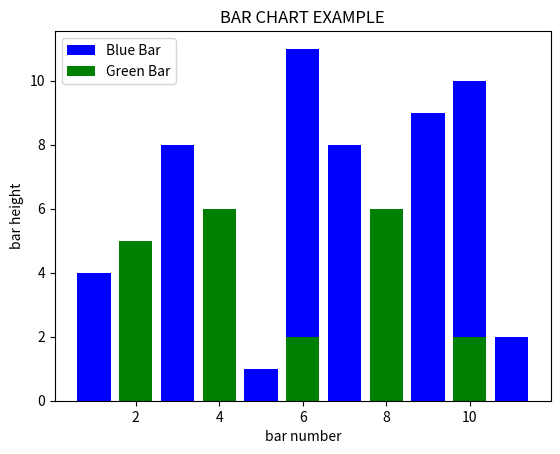

Here is the Python script that generated this plot:
import matplotlib.pyplot as plt

# Look at index 4 and 6, which demonstrate overlapping cases.
x1 = [1, 3, 4, 5, 6, 7, 8, 9, 10, 11]
y1 = [4, 8, 2, 1, 11, 8, 3, 9, 10, 2]

x2 = [2, 4, 6, 8, 10]
y2 = [5, 6, 2, 6, 2]

# Colors: https://matplotlib.org/api/colors_api.html

plt.bar(x1, y1, label="Blue Bar", color='b')
plt.bar(x2, y2, label="Green Bar", color='g')
plt.plot()

plt.xlabel("bar number")
plt.ylabel("bar height")
plt.title("BAR CHART EXAMPLE")
plt.legend()
plt.show()
